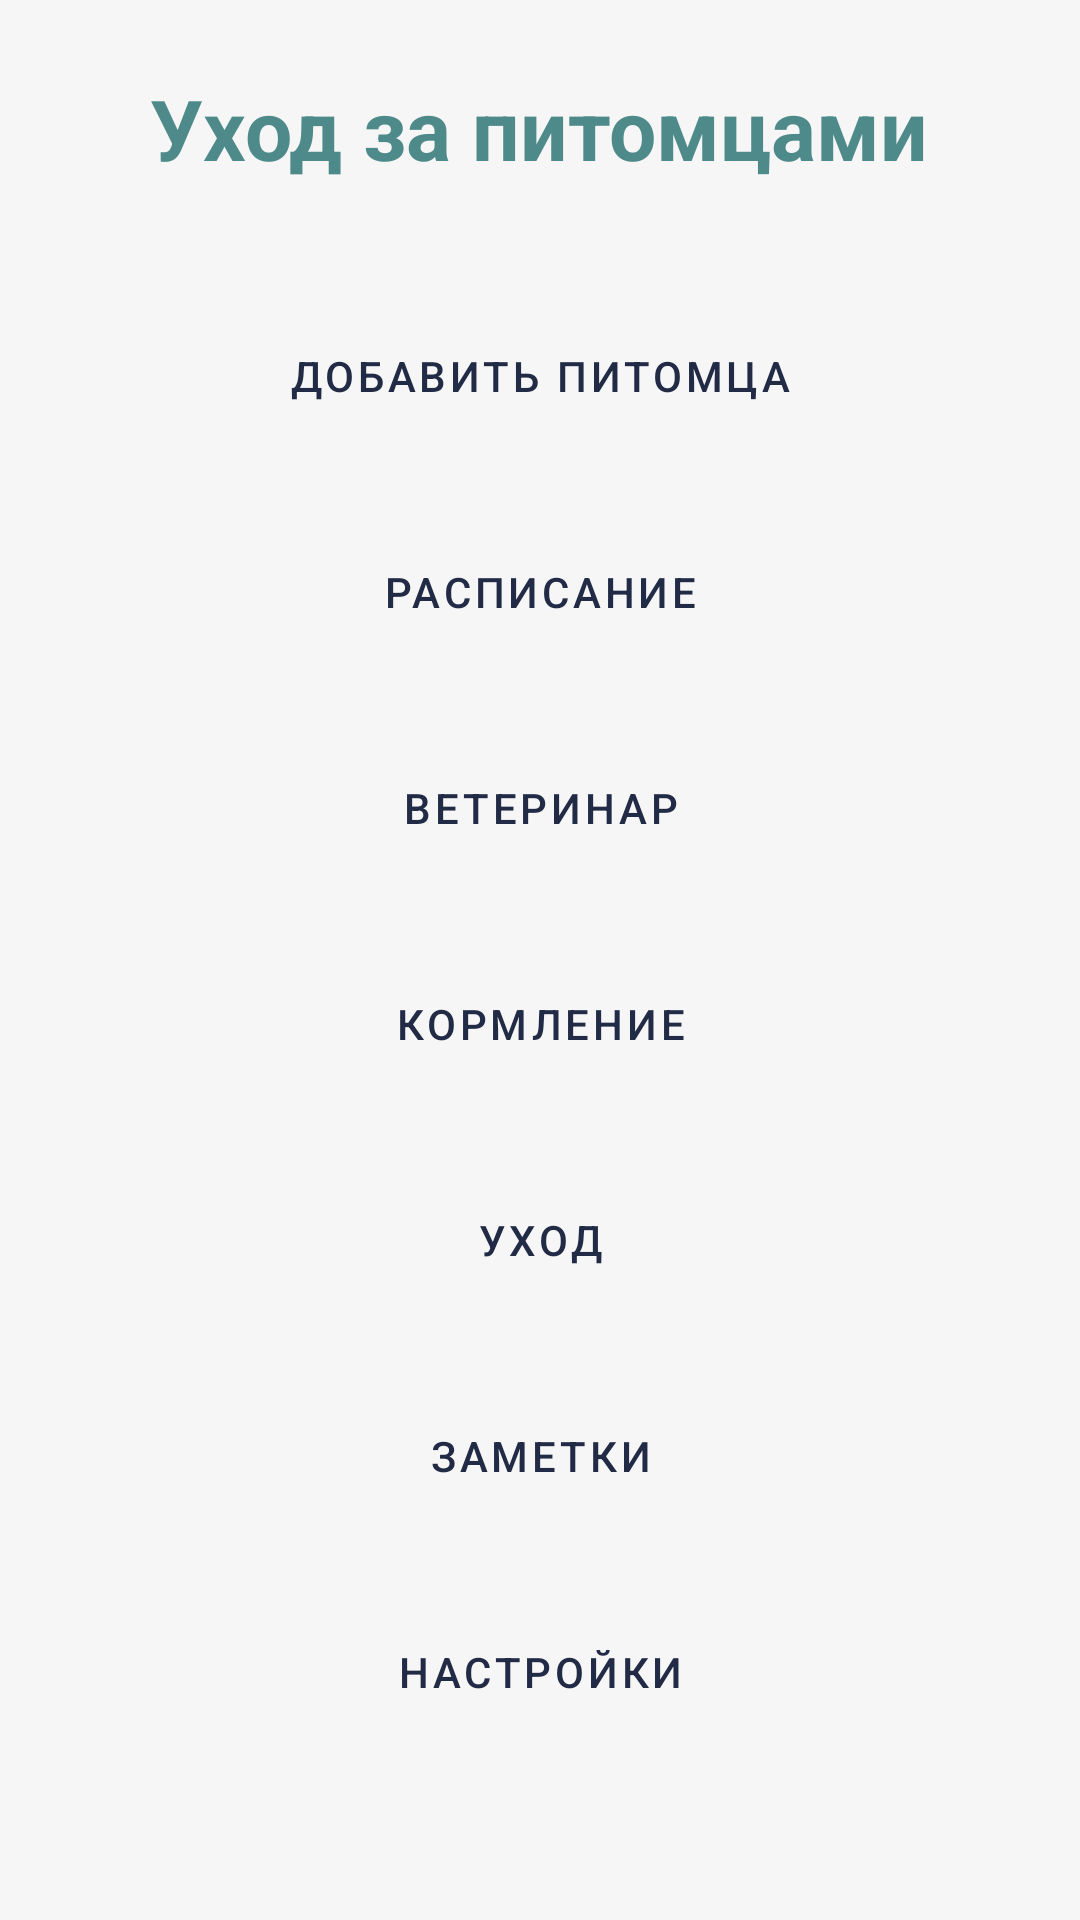

This screen was rendered from an Android layout file. Write that file and the resources it references.
<!-- AndroidManifest.xml: application theme Theme.MyApplicat -->
<!-- res/layout/activity_main.xml -->
<?xml version="1.0" encoding="utf-8"?>
<ScrollView xmlns:android="http://schemas.android.com/apk/res/android"
    android:layout_width="match_parent"
    android:layout_height="match_parent"
    android:background="@color/colorBackground">

    <LinearLayout
        android:layout_width="match_parent"
        android:layout_height="wrap_content"
        android:orientation="vertical"
        android:padding="24dp">

        <TextView
            android:layout_width="wrap_content"
            android:layout_height="wrap_content"
            android:text="@string/main_title"
            android:textSize="28sp"
            android:textStyle="bold"
            android:textColor="@color/colorPrimary"
            android:layout_gravity="center_horizontal"
            android:layout_marginBottom="32dp"/>

        <Button
            android:id="@+id/addPetButton"
            style="@style/Widget.PetCareApp.Button"
            android:layout_width="match_parent"
            android:layout_height="wrap_content"
            android:text="@string/add_pet"
            android:layout_marginBottom="16dp"/>

        <Button
            android:id="@+id/scheduleButton"
            style="@style/Widget.PetCareApp.Button"
            android:layout_width="match_parent"
            android:layout_height="wrap_content"
            android:text="@string/schedule"
            android:layout_marginBottom="16dp"/>

        <Button
            android:id="@+id/vetButton"
            style="@style/Widget.PetCareApp.Button"
            android:layout_width="match_parent"
            android:layout_height="wrap_content"
            android:text="@string/vet"
            android:layout_marginBottom="16dp"/>

        <Button
            android:id="@+id/foodButton"
            style="@style/Widget.PetCareApp.Button"
            android:layout_width="match_parent"
            android:layout_height="wrap_content"
            android:text="@string/food"
            android:layout_marginBottom="16dp"/>

        <Button
            android:id="@+id/groomingButton"
            style="@style/Widget.PetCareApp.Button"
            android:layout_width="match_parent"
            android:layout_height="wrap_content"
            android:text="@string/grooming"
            android:layout_marginBottom="16dp"/>

        <Button
            android:id="@+id/notesButton"
            style="@style/Widget.PetCareApp.Button"
            android:layout_width="match_parent"
            android:layout_height="wrap_content"
            android:text="@string/notes"
            android:layout_marginBottom="16dp"/>

        <Button
            android:id="@+id/settingsButton"
            style="@style/Widget.PetCareApp.Button"
            android:layout_width="match_parent"
            android:layout_height="wrap_content"
            android:text="@string/settings"
            android:layout_marginBottom="16dp"/>

    </LinearLayout>
</ScrollView>
<!-- resources referenced by this layout -->
<resources>
  <color name="colorBackground">#F6F6F6</color>
  <color name="colorPrimary">#4F8A8B</color>
  <string name="add_pet">Добавить питомца</string>
  <string name="food">Кормление</string>
  <string name="grooming">Уход</string>
  <string name="main_title">Уход за питомцами</string>
  <string name="notes">Заметки</string>
  <string name="schedule">Расписание</string>
  <string name="settings">Настройки</string>
  <string name="vet">Ветеринар</string>
  <style name="Widget.PetCareApp.Button" parent="Widget.MaterialComponents.Button">
          <item name="android:backgroundTint">@color/colorAccent</item>
          <item name="android:textColor">@color/colorOnAccent</item>
          <item name="cornerRadius">16dp</item>
          <item name="elevation">6dp</item>
          <item name="android:layout_marginTop">8dp</item>
          <item name="android:layout_marginBottom">8dp</item>
      </style>
  <style name="Theme.MyApplicat" parent="Theme.MaterialComponents.DayNight.NoActionBar">
          <item name="colorPrimary">@color/colorPrimary</item>
          <item name="colorPrimaryDark">@color/colorPrimaryDark</item>
          <item name="colorAccent">@color/colorAccent</item>
          <item name="colorSecondary">@color/colorSecondary</item>
          <item name="android:colorBackground">@color/colorBackground</item>
          <item name="colorSurface">@color/colorSurface</item>
          <item name="android:textColor">@color/colorText</item>
          <item name="android:windowBackground">@color/colorBackground</item>
          <item name="android:buttonStyle">@style/Widget.PetCareApp.Button</item>
      </style>
  <color name="colorAccent">#F9D923</color>
  <color name="colorOnAccent">#222B45</color>
  <color name="colorPrimaryDark">#395B64</color>
  <color name="colorSecondary">#F76E11</color>
  <color name="colorSurface">#FFFFFF</color>
  <color name="colorText">#222B45</color>
</resources>
